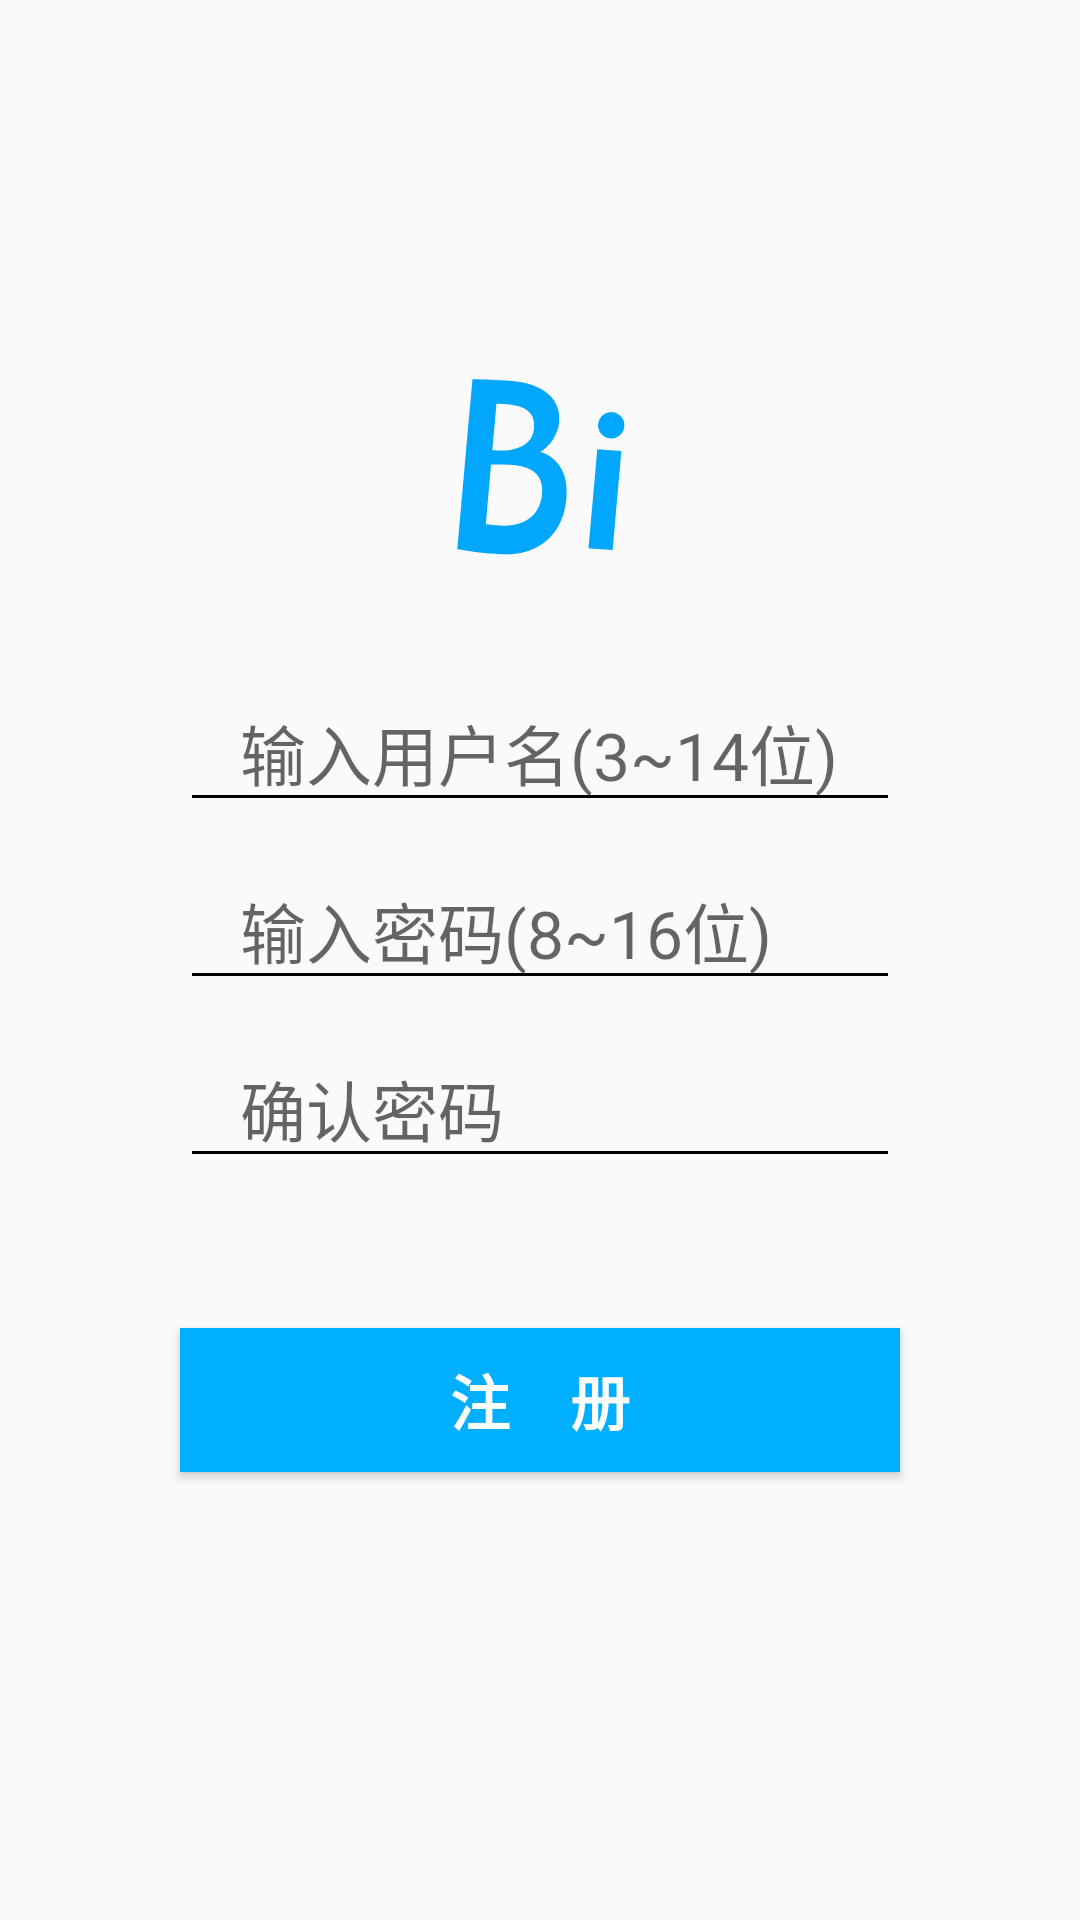

Write the Android layout XML for this screen, with the resource values it uses.
<!-- AndroidManifest.xml: application theme AppTheme -->
<!-- res/layout/activity_register.xml -->
<?xml version="1.0" encoding="utf-8"?>
<androidx.constraintlayout.widget.ConstraintLayout xmlns:android="http://schemas.android.com/apk/res/android"
    xmlns:app="http://schemas.android.com/apk/res-auto"
    xmlns:tools="http://schemas.android.com/tools"
    android:layout_width="match_parent"
    android:layout_height="match_parent"
    tools:context=".view.RegisterActivity">

    <ImageView
        android:id="@+id/imageView"
        android:layout_width="96dp"
        android:layout_height="96dp"
        android:background="@drawable/ic_bi"
        app:layout_constraintBottom_toBottomOf="parent"
        app:layout_constraintEnd_toEndOf="parent"
        app:layout_constraintStart_toStartOf="parent"
        app:layout_constraintTop_toTopOf="parent"
        app:layout_constraintVertical_bias="0.20" />

    <EditText
        android:id="@+id/username_r"
        android:layout_width="240dp"
        android:layout_height="wrap_content"
        android:inputType="textPersonName"
        android:layout_marginTop="20dp"
        android:lines="1"
        android:textSize="22sp"
        android:hint="输入用户名(3~14位)"
        android:paddingLeft="20dp"
        android:textCursorDrawable="@drawable/editor_cursor"
        android:theme="@style/MyEditText"
        app:layout_constraintEnd_toEndOf="@+id/imageView"
        app:layout_constraintStart_toStartOf="@+id/imageView"
        app:layout_constraintTop_toBottomOf="@+id/imageView" />

    <EditText
        android:id="@+id/password_r"
        android:layout_width="240dp"
        android:layout_height="wrap_content"
        android:inputType="textPassword"
        android:layout_marginTop="10dp"
        android:lines="1"
        android:textSize="22sp"
        android:hint="输入密码(8~16位)"
        android:paddingLeft="20dp"
        android:textCursorDrawable="@drawable/editor_cursor"
        android:theme="@style/MyEditText"
        app:layout_constraintEnd_toEndOf="@+id/imageView"
        app:layout_constraintStart_toStartOf="@+id/imageView"
        app:layout_constraintTop_toBottomOf="@+id/username_r" />

    <EditText
        android:id="@+id/password_again_r"
        android:layout_width="240dp"
        android:layout_height="wrap_content"
        android:inputType="textPassword"
        android:layout_marginTop="10dp"
        android:lines="1"
        android:textSize="22sp"
        android:hint="确认密码"
        android:paddingLeft="20dp"
        android:textCursorDrawable="@drawable/editor_cursor"
        android:theme="@style/MyEditText"
        app:layout_constraintEnd_toEndOf="@+id/imageView"
        app:layout_constraintStart_toStartOf="@+id/imageView"
        app:layout_constraintTop_toBottomOf="@+id/password_r" />

    <Button
        android:id="@+id/post_register"
        android:layout_width="240dp"
        android:layout_height="wrap_content"
        android:layout_marginTop="50dp"
        android:background="@color/colorBlue"
        android:text="注    册"
        android:textColor="@color/colorWhite"
        android:textSize="20sp"
        android:textStyle="bold"
        app:layout_constraintEnd_toEndOf="@+id/imageView"
        app:layout_constraintStart_toStartOf="@+id/imageView"
        app:layout_constraintTop_toBottomOf="@+id/password_again_r" />




</androidx.constraintlayout.widget.ConstraintLayout>
<!-- resources referenced by this layout -->
<resources>
  <color name="colorBlue">#00AFFF</color>
  <color name="colorWhite">#FFFFFF</color>
  <!-- drawable ic_bi (drawable) -->
  <vector xmlns:android="http://schemas.android.com/apk/res/android"
      android:width="48dp"
      android:height="48dp"
      android:viewportWidth="1024"
      android:viewportHeight="1024">
    <path
        android:pathData="M272.07,188.79c43.33,1.31 86.68,2.53 129.91,5.84 47.81,3.21 97.9,13.54 136.02,44.37 33.27,26.24 48.8,71.64 40.91,112.96 -8.13,38.6 -31.03,74.97 -65.29,95.37 27.68,8.99 52.72,26.9 68.68,51.41 15.25,22.76 22.33,50.1 24.13,77.2 2,43.35 -5.49,87.66 -24.67,126.79 -16.03,32.63 -41.4,60.75 -72.78,79.22 -32.2,19.2 -69.65,28.67 -106.97,29.78 -15.32,1.24 -30.65,-0.87 -45.95,-1.41 -46.42,-1.55 -92.43,-9 -138.07,-17.18 14.09,-160.09 28.43,-320.16 42.6,-480.25 3.41,-41.41 7.98,-82.71 11.48,-124.1m85.1,87.57c-4.86,55.01 -9.55,110.05 -14.78,165.02 23.6,1.48 47.79,3.93 71,-2.03 20.69,-4.82 41.65,-12.72 56.84,-28.12 12.49,-12.41 19.3,-29.75 20.4,-47.16 1.8,-18.53 -1.31,-38.6 -13.22,-53.49 -10.9,-13.75 -27.42,-21.49 -44.01,-26 -24.85,-6.49 -50.68,-7.63 -76.23,-8.22m-19.36,216.31c-5.69,70.59 -12.69,141.1 -18.44,211.69 19.49,2.4 38.97,5.2 58.62,5.85 23.64,0.23 47.64,-2.63 69.73,-11.42 18.54,-7.45 35.53,-19.36 47.6,-35.41C513.14,640.06 520.4,610 519.64,581c-0.32,-17.34 -5.1,-35.04 -15.71,-48.98 -9.58,-12.84 -23.59,-21.69 -38.36,-27.43 -40.79,-15.22 -85.09,-11.2 -127.76,-11.92zM755.35,307.36c21.78,-5.11 45.95,7.61 53.54,28.74 9.03,21.72 -1.6,48.94 -22.87,58.9 -14.7,7.4 -33.3,6.16 -46.84,-3.22 -15.54,-10.08 -23.65,-30.13 -19.66,-48.19 3.39,-17.76 18.15,-32.58 35.83,-36.23zM715.59,438.28c28.62,1.55 57.15,4.54 85.75,6.35 -10.47,117.23 -21.01,234.46 -31.16,351.72 -28.63,-1.84 -57.27,-3.62 -85.88,-5.7 10.61,-117.44 21.03,-234.91 31.29,-352.37z"
        android:fillColor="#01a6fd"/>
  </vector>
  <style name="MyEditText" parent="Theme.AppCompat.Light.NoActionBar">
          <item name="colorControlNormal">#000</item>
          <item name="colorControlActivated">#2196F3</item>
      </style>
  <style name="AppTheme" parent="Theme.AppCompat.Light.NoActionBar">
          
          <item name="colorPrimary">@color/colorPrimary</item>
          <item name="colorPrimaryDark">@color/colorPrimaryDark</item>
          <item name="colorAccent">@color/colorAccent</item>
  
      </style>
  <color name="colorPrimary">#008577</color>
  <color name="colorPrimaryDark">#00574B</color>
  <color name="colorAccent">#D81B60</color>
</resources>
